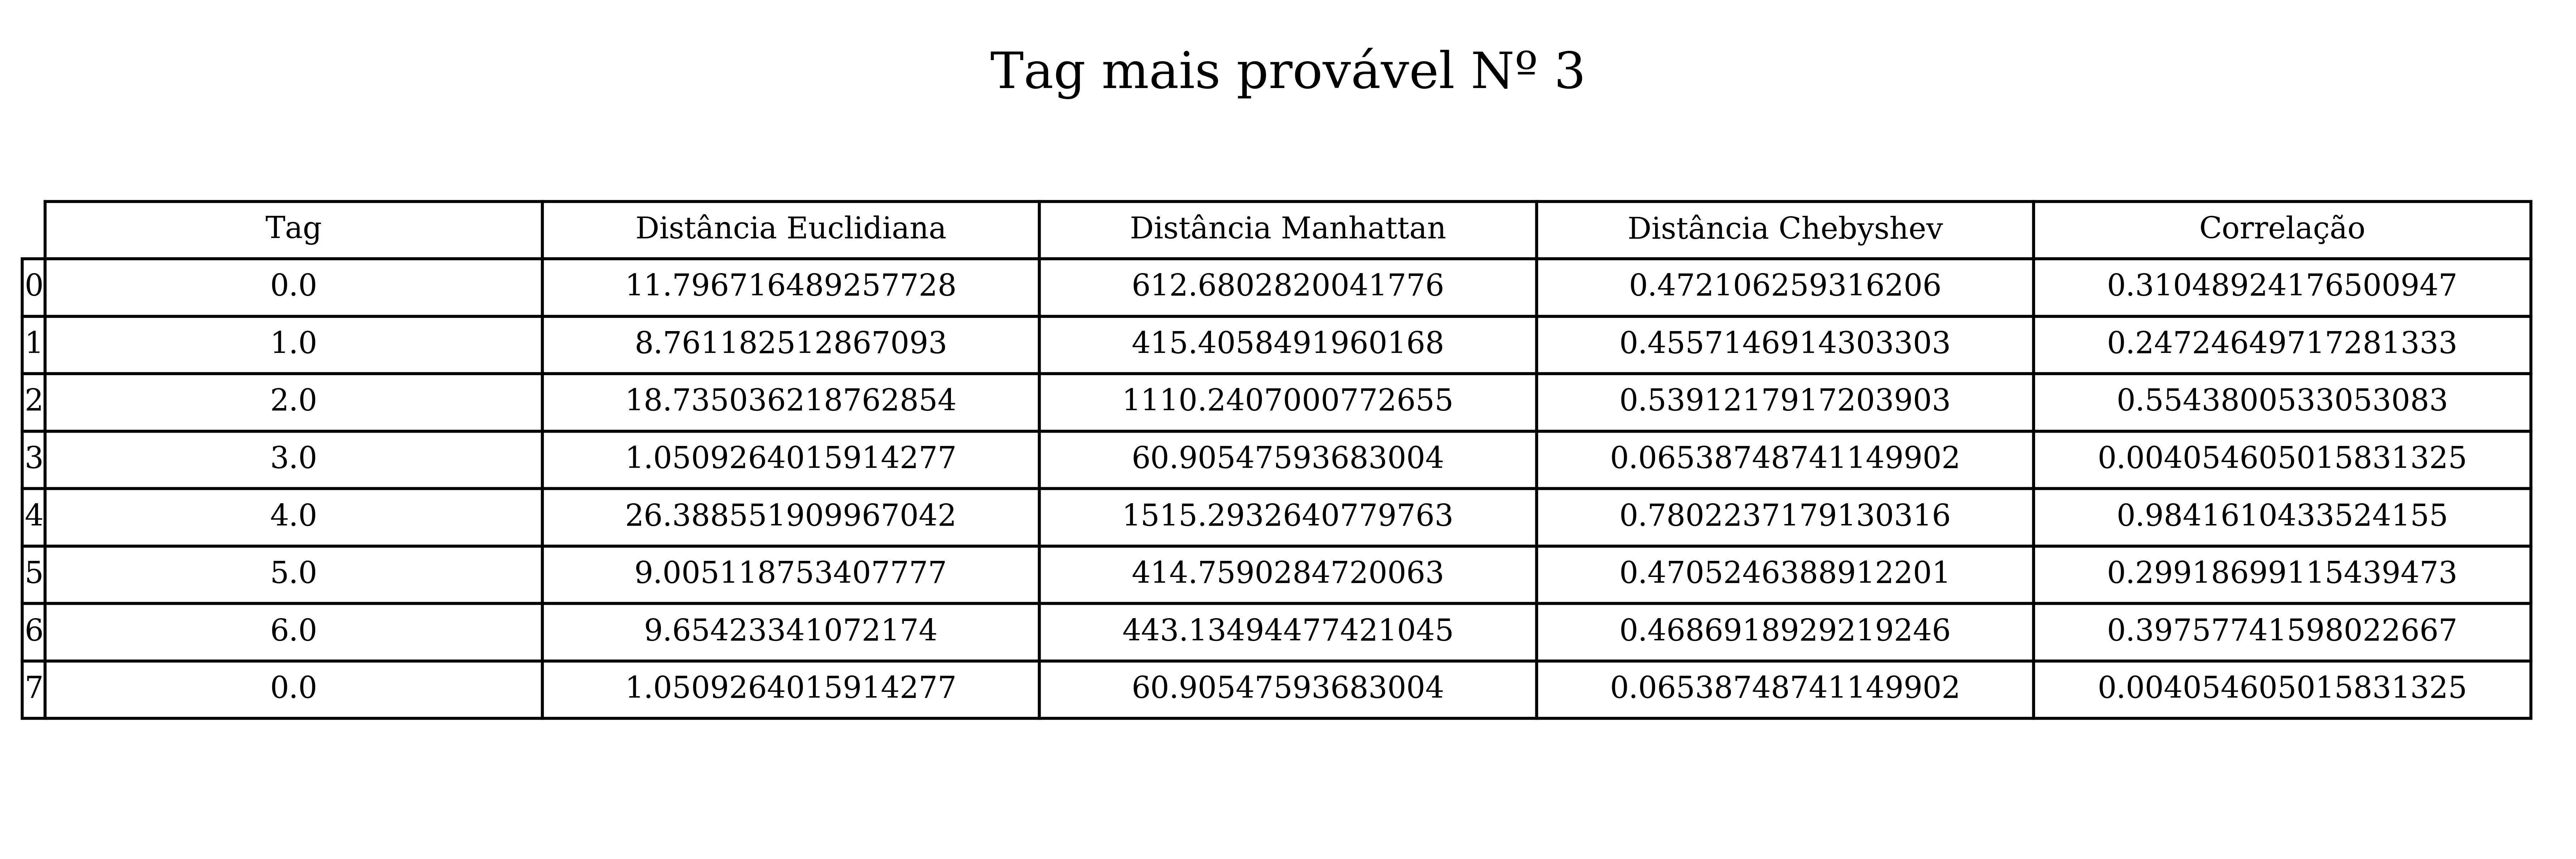

The data file committed next to this chart (first rows):
Tag, Distância Euclidiana, Distância Manhattan, Distância Chebyshev, Correlação
0.0, 11.8, 612.7, 0.4721, 0.3105
1.0, 8.761, 415.4, 0.4557, 0.2472
2.0, 18.74, 1110, 0.5391, 0.5544
3.0, 1.051, 60.91, 0.06539, 0.004055
4.0, 26.39, 1515, 0.7802, 0.9842
5.0, 9.005, 414.8, 0.4705, 0.2992
6.0, 9.654, 443.1, 0.4687, 0.3976
0.0, 1.051, 60.91, 0.06539, 0.004055
